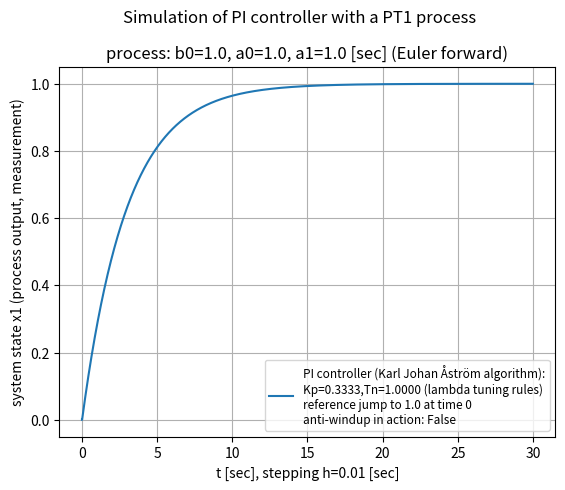

This chart was generated by the following Python code:
# -*- coding: utf-8 -*-
"""
2025-02-26

3.5f1_PI-control-loop_with_PT1_Euler_forward_process.py


Based on programs:
    3.5e1_PI-control-loop_with_2nd_order_lag_process_non-state-space.py


tests: OK


ideas:

"""

import numpy as np
import matplotlib.pyplot as plt
from matplotlib import font_manager


# ini values:
tstart = 0.0
h = 0.01  # delta t

BOUND = False  # True = bounded controller output (for dead time process)
U_MAX = 2.0   # absolute; org 2.0

ANTIWINDUPACTION = False

# PT1 process coefficients:
b0 = 1.0
a0 = 1.0
a1 = 1.0
# numerator polynomial:   b0
# denominator polynomial: a1*s + a0


# PI controller parameters:
#   using Lambda Tuning here:
#     Controller Gain Kc = tau/(gp x (taucl + td))
#     Integral Time Ti = tau
# =>
tau=1.0
gp=1.0
taucl=3*tau
td=0.0
# =>
Kp = tau/(gp * (taucl + td))
Tn = tau


# for real PID control:
Tf = 0.2  # time constant of lowpass filter of 1st order (PT1) [sec]


STEPS = 3000
tstop = STEPS * h + tstart
t = np.arange(tstart,tstop,h)
x1_KJA = np.zeros([STEPS])

u = np.zeros([STEPS])
e = np.zeros([STEPS])
lpf = np.zeros([STEPS])  # low-pass filter of first order for D-term

w_1 = 1.0  # jump of reference value at t = 0

# transient disturbance:
t_dist_start_t = 15.0
t_dist_stop_t  = 17.0
t_dist_start   = t_dist_start_t / h
t_dist_stop    = t_dist_stop_t / h
DIST_VAL = 0.01


SIGMA = 0.0035  # sigma of noisy measurement
x1_noise = 1.0 + np.random.normal(0.0, SIGMA, STEPS)


###############################
#
# PID algorithm from:
# chapter 6 "PID Control" from "Control System Design" by Karl Johan Åström, 2002
# --> page 242 at "Summarizing we find that the PID controller can be approximated by"
#
# b and c are just constants: b for set point weighting
# r(t) = reference signal
# k = Kp
# y(t) = measurement = process variable to be controlled
# D-term: N for Td/N = Tf = time constant of PT1 filter, typically 8..20
# this implementation only has derivative action on the measurement:
# read from page 222:
# "The parameter c is normally zero to avoid large transients in the control
#  signal due to sudden changes in the setpoint."
# => set point weight factor c := 0, also in the active code below:

x1_KJA = np.zeros([STEPS])  # measurement

I_KJA = np.zeros([STEPS])  # I-term of Karl Johan Åström-PID controller
D_KJA = np.zeros([STEPS])  # D-term of Karl Johan Åström-PID controller
# r_KJA = np.zeros([STEPS])  # set point
# r_KJA[:] = 1.0
# r_KJA[0] = 0.0  # here, set point jump at second point in time
u_KJA = np.zeros([STEPS])  # controller output for monitoring

Kp_KJA = Kp*1.0
# Tv_KJA = Tv*1.0
# Tf  = Tv/N =>
Tf_KJA = Tf*1.0
# N = Tv_KJA/Tf_KJA


for k in range(1,STEPS):
    # P-term:
    P_KJA = Kp_KJA * (w_1 - x1_KJA[k])
    # D-term with derivative of measurement only:
    # D_KJA[k] = Tv_KJA/(Tv_KJA + Tf)\
    #            * (D_KJA[k-1] - Kp_KJA*N*(x1_KJA[k] - x1_KJA[k-1]))

    # controller output:
    u_KJA[k] = P_KJA + I_KJA[k]  # + D_KJA[k]

    ANTIWINDUP = False
    if BOUND is True:
        if abs(u_KJA[k]) > U_MAX:
            u_KJA[k] = np.sign(u_KJA[k]) * U_MAX
            ANTIWINDUP = True

    # I-term:
    if k < STEPS-1:
        if ANTIWINDUPACTION is True:
            if ANTIWINDUP is False:
                # control error which goes into the integrator of controller
                control_error = w_1 - x1_KJA[k]
            else:
                control_error = 0.0  # no more control error in this case
        else:
            control_error = w_1 - x1_KJA[k]

        I_KJA[k+1] = I_KJA[k] + Kp_KJA*h/Tn*control_error

    # process:
    if k < STEPS-1:
        # Euler forward emulation of
        # process transfer function G(s) = b0 / (a0 + a1*s)
        # ...
        x1_KJA[k+1] = (1 - a0*h/a1)*x1_KJA[k] + b0/a1*h*u_KJA[k]

        # x1_KJA[k] = x1_KJA[k] * x1_KJA_noise[k]

        # transient disturbance:
        # if t_dist_start <= k <= t_dist_stop:
            # x1_KJA[k] += DIST_VAL



plt.suptitle('Simulation of PI controller with a PT1 process', y = 1.0)
plt.title('process: b0=1.0, a0=1.0, a1=1.0 [sec] (Euler forward)', y = 1.0)

# plt.plot(t,x1_KJA, label=f'PID controller (KJ Åström algo):\
# \nKp={Kp_KJA:.2f},Tn={Tn:.2f},Tv={Tv_KJA:.2f},Tf={Tf_KJA:.2f}')

plt.plot(t,x1_KJA, label=f'PI controller (Karl Johan Åström algorithm):\
\nKp={Kp_KJA:.4f},Tn={Tn:.4f} (lambda tuning rules)\
\nreference jump to 1.0 at time 0\
\nanti-windup in action: {ANTIWINDUPACTION}')

# if BOUND is True:
    # plt.plot(t,u_KJA, label=f'bounded controller output: -{U_MAX}..+{U_MAX}',\
    # color="red", linestyle='--')
# else:
    # plt.plot(t,u_KJA, label='unbounded controller output',\
    # color="red", linestyle='--')

# plt.plot(t,I_KJA, label='variable for integral part of controller',\
# linestyle=':', color="#1f77b4")  # matplotlib default plot color


plt.xlabel(f't [sec], stepping h={h} [sec]')
plt.ylabel('system state x1 (process output, measurement)')


font = font_manager.FontProperties(size=8.5)
# plt.legend(loc="upper right", prop=font)
plt.legend(prop=font)

plt.grid()
plt.show()


# print("\nmin(D_KJA)=",min(D_KJA))
# print("max(D_KJA)=",max(D_KJA))
print("\nmin(u_KJA)=",min(u_KJA))
print("max(u_KJA)=",max(u_KJA))


# end of 3.5f1_PI-control-loop_with_PT1_Euler_forward_process.py
